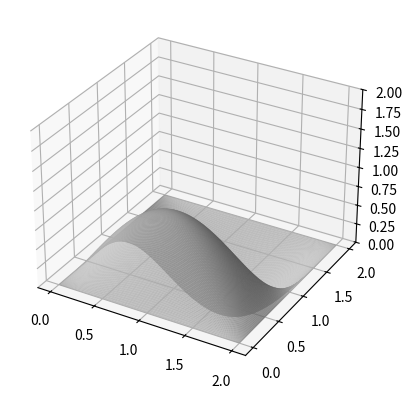

This chart was generated by the following Python code: (Note: this script raises an exception after producing the figure.)
import numpy as np
import time
from matplotlib import pyplot as plt
from matplotlib.animation import FuncAnimation


#############################
#                           #
#     Тестовый пример       #
#                           #
#############################


def phi(x, y):
    return np.sin(np.pi * x / 2) * np.sin(np.pi * y)


def ff(x, y, t):
    return np.sin(np.pi * x / 2) * np.sin(np.pi * y) * np.cos(2 * t)


def lambd(n, m):
    return np.pi ** 2 * (n * n + m * m) / 4


def v(x, y, n, m):
    return np.sin(n * np.pi * x / 2) * np.sin(m * np.pi * y / 2)


def B(n, m):
    if n == 1 or m == 2:
        return 0
    return -8 * np.sin(np.pi * n / 2) * np.cos(np.pi * m / 2) / ((np.pi ** 2) * (m * m - 4) * (n * n - 1))


def B2(n, m):
    return 0


def u_elementary(x, y, t, n, m):
    return (B(n, m) * np.cos(lambd(n, m) ** (0.5) * t) + B2(n, m) * np.sin(lambd(n, m) ** (0.5) * t)) * v(x, y, n, m)


def my_u(x, y, t):
    return phi(x, y) * np.cos(2 * t)


def u(x, y, t, M=100, N=100):
    #    if (x == 0 or y == 0 or x == 5 or y == 5):
    #        return 0
    res = 0
    for m in range(1, M + 1):
        for n in range(1, N + 1):
            res += u_elementary(x, y, t, n, m)
    return res


def update_plot(frame_number, zarray, plot):
    plot[0].remove()
    plot[0] = ax.plot_surface(x, y, zarray[:, :, frame_number], cmap="magma")


time0 = time.time()
N = 250  # Meshsize
fps = 10  # frame per sec
frn = 62  # frame number of the animation

x = np.linspace(0, 2, N + 1, endpoint=True)
x, y = np.meshgrid(x, x)
zarray = np.zeros((N + 1, N + 1, frn))

for i in range(frn):
    zarray[:, :, i] = my_u(x, y, 0.1 * i)
box_1 = {'facecolor': 'white',  # цвет области
         'edgecolor': 'black',  # цвет крайней линии
         'boxstyle': 'round'}

fig = plt.figure()
ax = fig.add_subplot(111, projection='3d')
ax.text(0, 0, 11, s='t = [0, 6)')

plot = [ax.plot_surface(x, y, zarray[:, :, 0], color='0.75', rstride=1, cstride=1)]
ax.set_zlim(0, 2)
ani = FuncAnimation(fig, update_plot, frn, fargs=(zarray, plot), interval=1000 / fps)
print(time.time() - time0)
fn = 'resources/analyticSolve'
ani.save(fn + '.mp4', writer='ffmpeg', fps=fps)
ani.save(fn + '.gif', writer='imagemagick', fps=fps)
